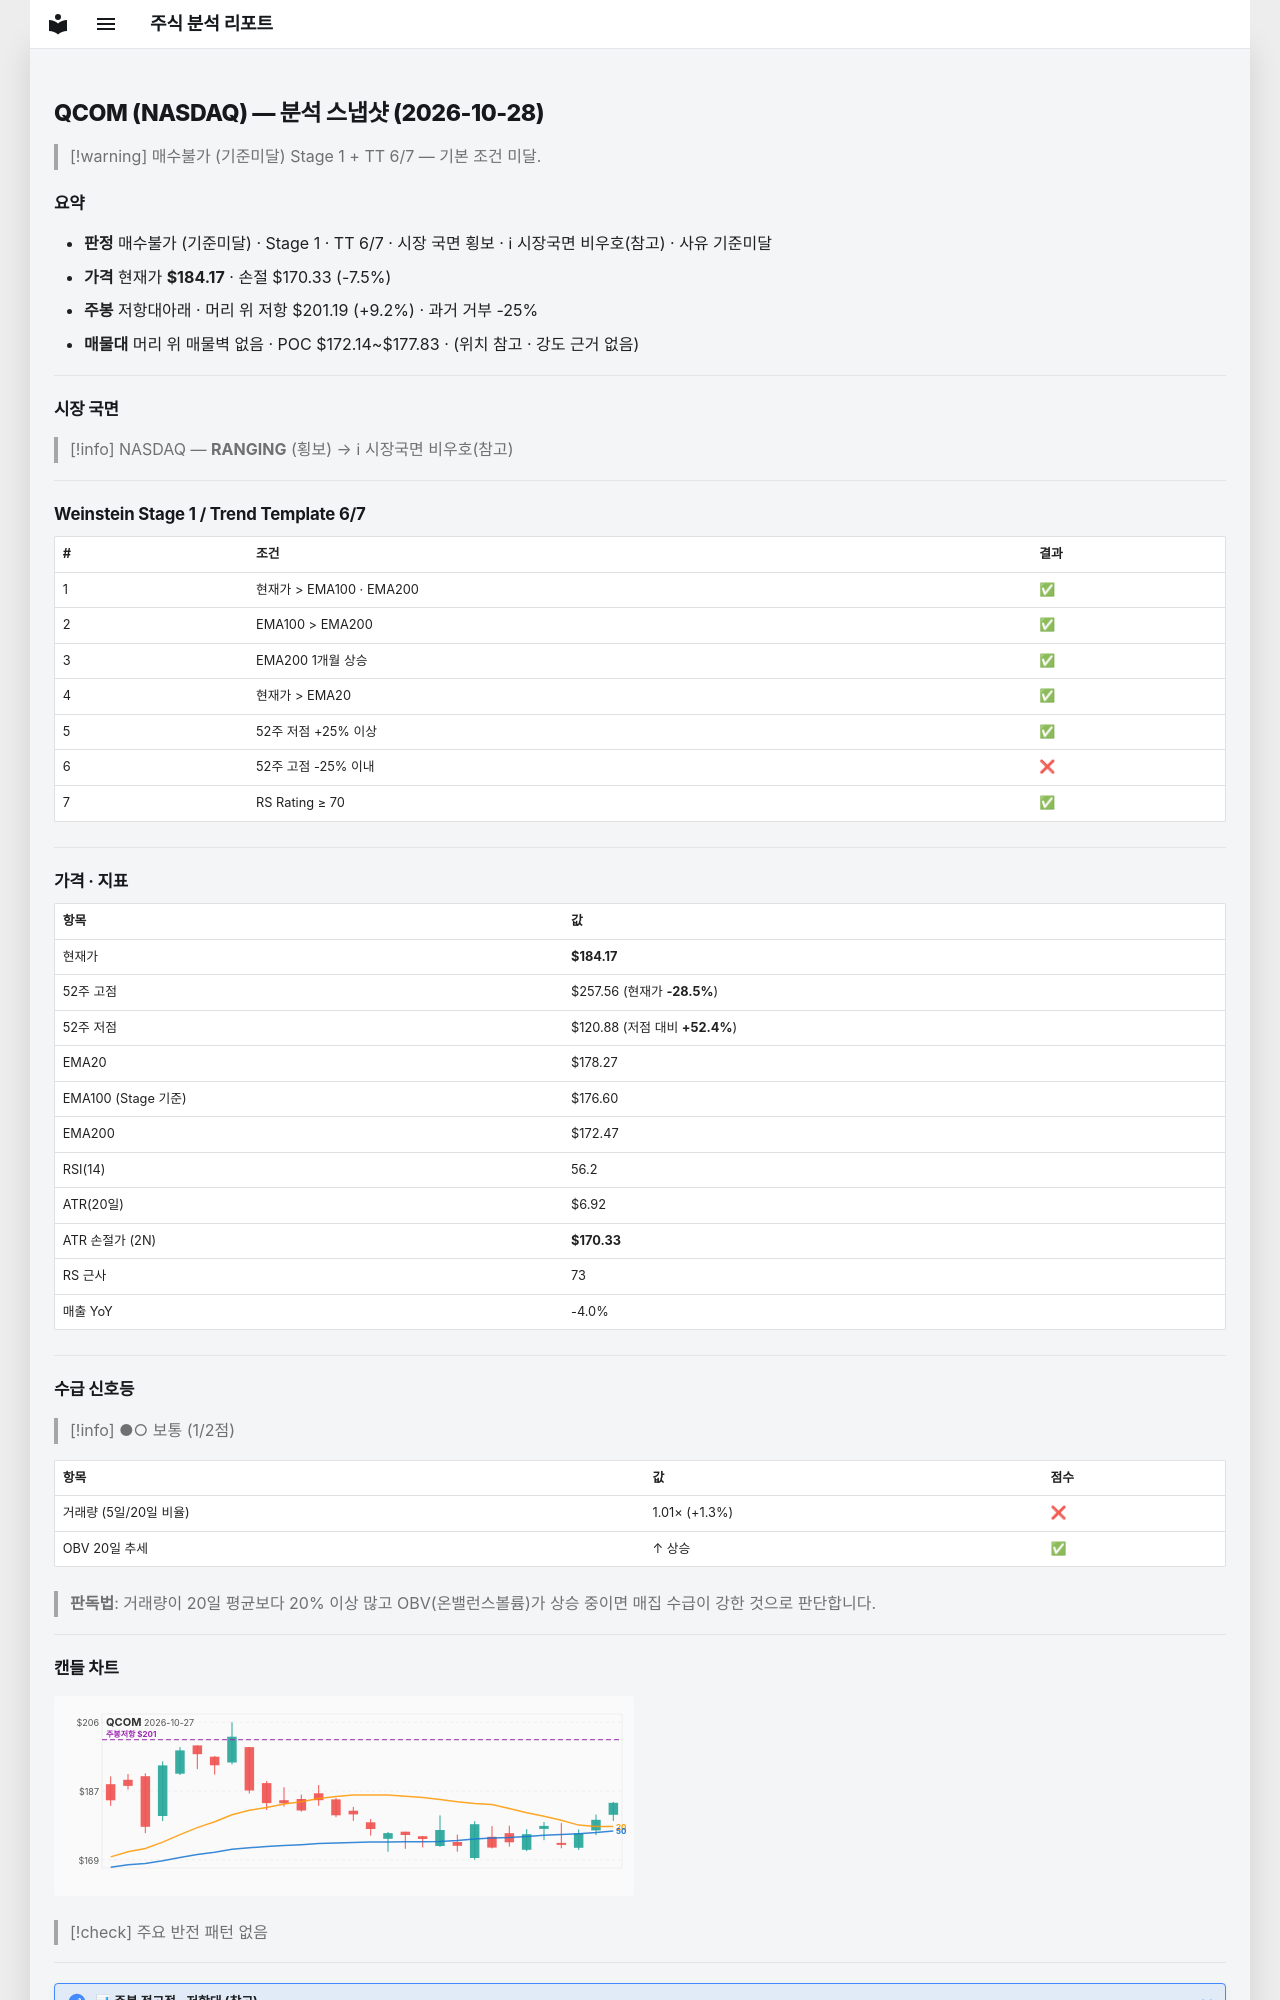

repository: soloandco/stock-reports · page: snapshots/QCOM-2026-10-28/index.html · generator: mkdocs

---
type: analysis-snapshot
title: QCOM 분석 스냅샷
ticker: QCOM
market: NASDAQ
created: 2026-10-28
updated: 2026-10-28
bar-date: 2026-10-27
verdict: 매수불가
verdict-reason: 기준미달
real-rr: 1.23
sma50-gap-pct: 3.3
weekly-position: 저항대아래
weekly-overhead-price: 201.19
weekly-overhead-pct: 9.2
stage: 1
trend-template-score: 6
tt-max: 7
ma-set: ema-20-100-200
price: 184.1699981689453
stop-price: 170.3302576930902
market-regime: RANGING
supply-demand-score: 1/2
supply-demand-label: 보통
status: tracking
tags:
  - stock-agent
  - watchlist
  - QCOM
  - analysis
related:
  - "[[analysis-template]]"
---

# QCOM (NASDAQ) — 분석 스냅샷 (2026-10-28)

> [!warning] 매수불가 (기준미달)
> Stage 1 + TT 6/7 — 기본 조건 미달.

## 요약

- **판정** 매수불가 (기준미달) · Stage 1 · TT 6/7 · 시장 국면 횡보 · ℹ 시장국면 비우호(참고) · 사유 기준미달
- **가격** 현재가 **$184.17** · 손절 $170.33 (-7.5%)
- **주봉** 저항대아래 · 머리 위 저항 $201.19 (+9.2%) · 과거 거부 -25%
- **매물대** 머리 위 매물벽 없음 · POC $172.14~$177.83 · (위치 참고 · 강도 근거 없음)

---

## 시장 국면

> [!info] NASDAQ — **RANGING** (횡보) → ℹ 시장국면 비우호(참고)

---

## Weinstein Stage 1 / Trend Template 6/7

| # | 조건 | 결과 |
|---|------|------|
| 1 | 현재가 > EMA100 · EMA200 | ✅ |
| 2 | EMA100 > EMA200 | ✅ |
| 3 | EMA200 1개월 상승 | ✅ |
| 4 | 현재가 > EMA20 | ✅ |
| 5 | 52주 저점 +25% 이상 | ✅ |
| 6 | 52주 고점 -25% 이내 | ❌ |
| 7 | RS Rating ≥ 70 | ✅ |

---

## 가격 · 지표

| 항목 | 값 |
|------|---|
| 현재가 | **$184.17** |
| 52주 고점 | $257.56 (현재가 **-28.5%**) |
| 52주 저점 | $120.88 (저점 대비 **+52.4%**) |
| EMA20 | $178.27 |
| EMA100 (Stage 기준) | $176.60 |
| EMA200 | $172.47 |
| RSI(14) | 56.2 |
| ATR(20일) | $6.92 |
| ATR 손절가 (2N) | **$170.33** |
| RS 근사 | 73 |
| 매출 YoY | -4.0% |

---
## 수급 신호등

> [!info] ●○ 보통 (1/2점)

| 항목 | 값 | 점수 |
|------|------|------|
| 거래량 (5일/20일 비율) | 1.01× (+1.3%) | ❌ |
| OBV 20일 추세 | ↑ 상승 | ✅ |

> **판독법**: 거래량이 20일 평균보다 20% 이상 많고 OBV(온밸런스볼륨)가 상승 중이면 매집 수급이 강한 것으로 판단합니다.

---
